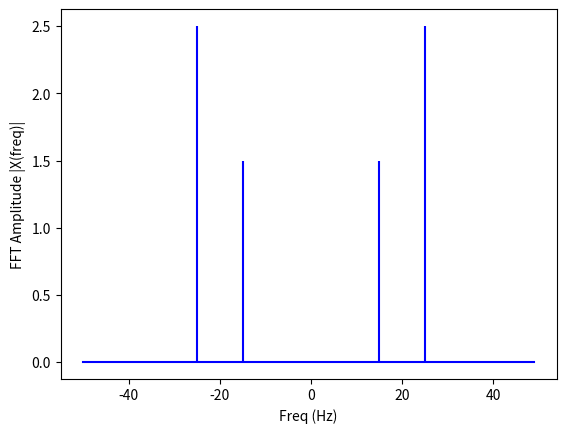

Here is the Python script that generated this plot:
import matplotlib.pyplot as plt
import numpy as np
num_pts=100
t=np.arange(0,1,1/num_pts)

x=5*np.sin(2*np.pi*25*t) + 3*np.sin(2*np.pi*15*t)

fft_coeffs=1/num_pts*np.fft.fft(x)
freqs=np.fft.fftfreq(len(x),1/num_pts)
plt.stem(freqs, np.abs(fft_coeffs), 'b', markerfmt=" ", basefmt="-b")
plt.xlabel('Freq (Hz)')
plt.ylabel('FFT Amplitude |X(freq)|')
